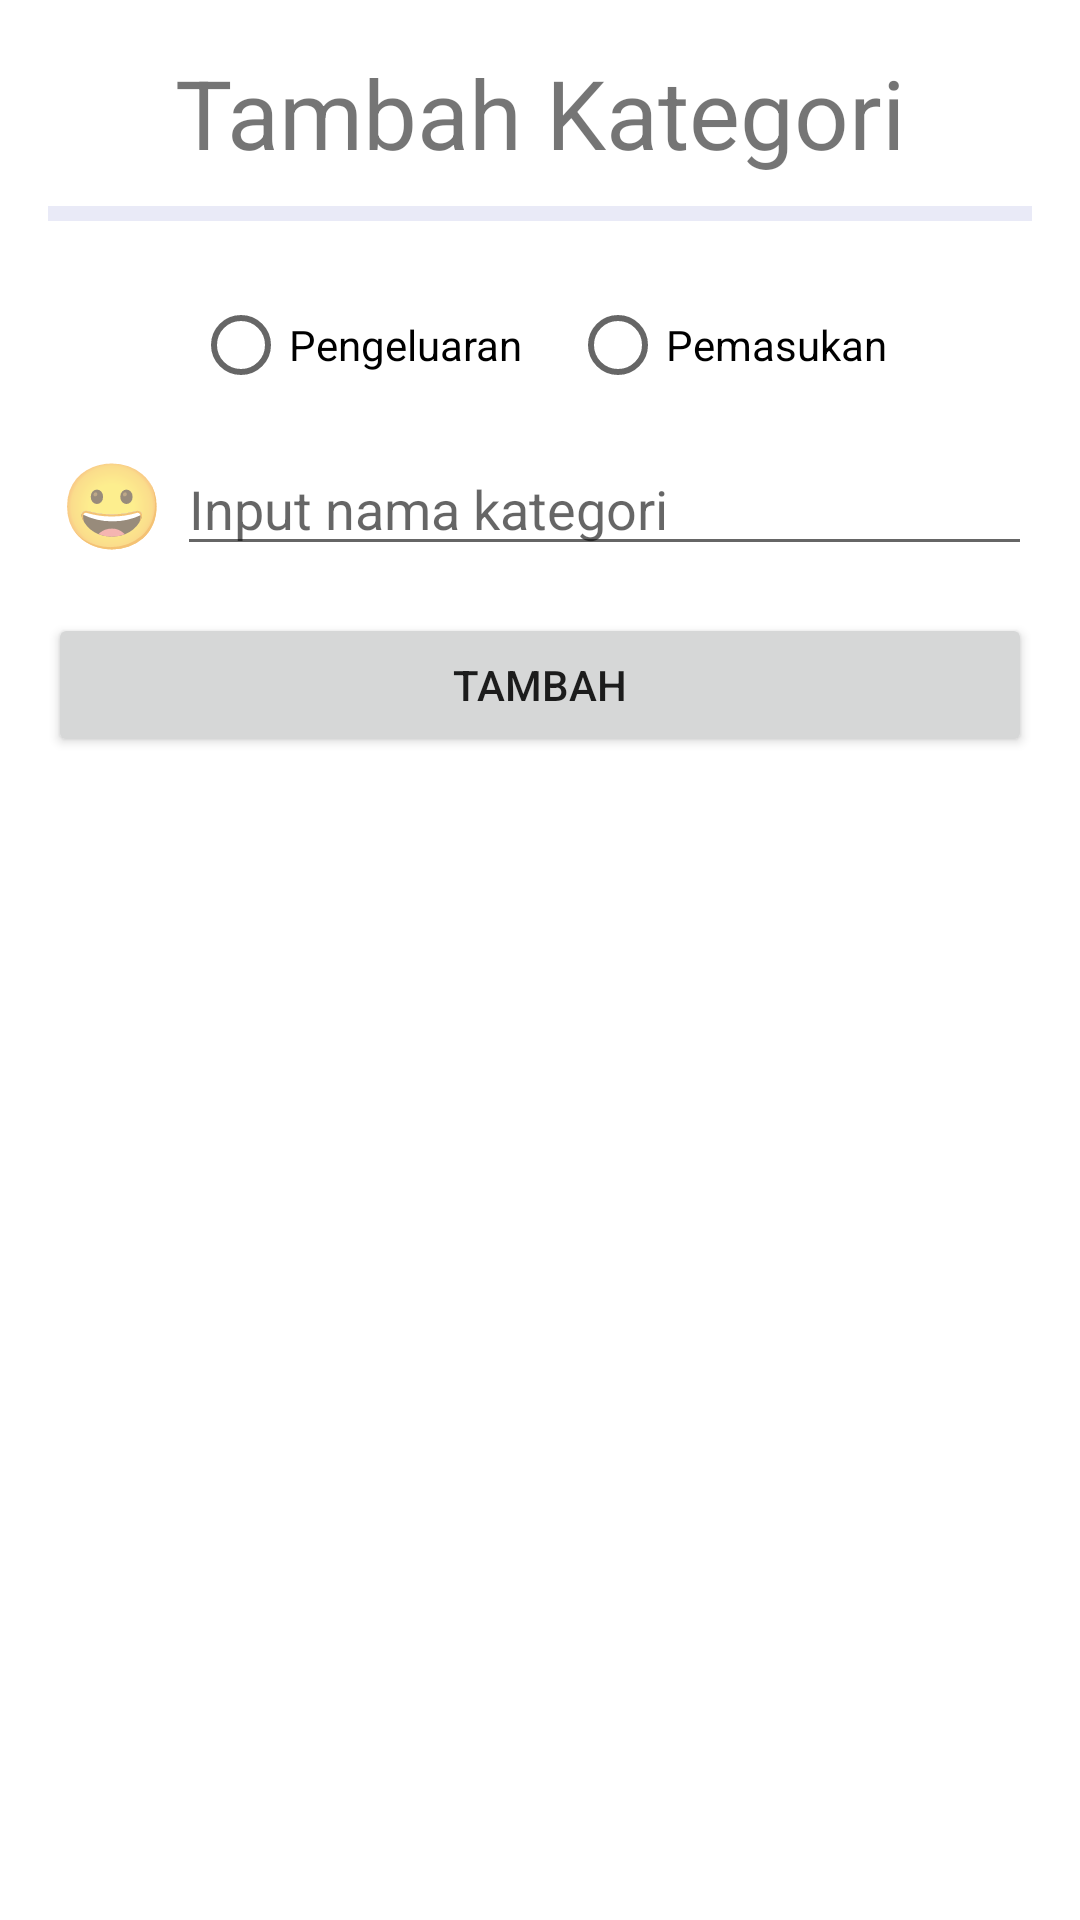

The Android layout XML behind this screen, and the referenced resources:
<!-- AndroidManifest.xml: application theme Theme.ProyekAndroid -->
<!-- res/layout/custom_dialog_kategori.xml -->
<?xml version="1.0" encoding="utf-8"?>
<androidx.constraintlayout.widget.ConstraintLayout xmlns:android="http://schemas.android.com/apk/res/android"
    xmlns:app="http://schemas.android.com/apk/res-auto"
    xmlns:tools="http://schemas.android.com/tools"
    android:id="@+id/rootViewDialog"
    android:layout_width="match_parent"
    android:layout_height="wrap_content"
    android:padding="16dp">

    <TextView
        android:id="@+id/textView17"
        android:layout_width="wrap_content"
        android:layout_height="wrap_content"
        android:text="Tambah Kategori"
        android:textSize="32sp"
        app:layout_constraintEnd_toEndOf="parent"
        app:layout_constraintStart_toStartOf="parent"
        app:layout_constraintTop_toTopOf="parent" />

    <View
        android:id="@+id/divider"
        android:layout_width="0dp"
        android:layout_height="5dp"
        android:background="?android:attr/listDivider"
        android:backgroundTint="@color/purple_500"
        app:layout_constraintBottom_toTopOf="@+id/radioGroup"
        app:layout_constraintEnd_toEndOf="parent"
        app:layout_constraintStart_toStartOf="parent"
        app:layout_constraintTop_toBottomOf="@+id/textView17" />

    <LinearLayout
        android:id="@+id/linearLayout4"
        android:layout_width="0dp"
        android:layout_height="wrap_content"
        android:orientation="horizontal"
        android:weightSum="10"
        app:layout_constraintEnd_toEndOf="parent"
        app:layout_constraintStart_toStartOf="parent"
        app:layout_constraintTop_toBottomOf="@+id/radioGroup">

        <TextView
            android:id="@+id/tv_emoji"
            android:layout_width="wrap_content"
            android:layout_height="match_parent"
            android:layout_weight="1"
            android:gravity="center"
            android:text="😀"
            android:textSize="28sp" />

        <EditText
            android:id="@+id/et_nama_kategori"
            android:layout_width="wrap_content"
            android:layout_height="wrap_content"
            android:layout_weight="9"
            android:ems="10"
            android:hint="Input nama kategori"
            android:inputType="textPersonName" />
    </LinearLayout>

    <RadioGroup
        android:id="@+id/radioGroup"
        android:layout_width="wrap_content"
        android:layout_height="wrap_content"
        android:layout_marginTop="24dp"
        android:orientation="horizontal"
        app:layout_constraintEnd_toEndOf="parent"
        app:layout_constraintHorizontal_bias="0.5"
        app:layout_constraintStart_toStartOf="parent"
        app:layout_constraintTop_toBottomOf="@+id/textView17">

        <RadioButton
            android:id="@+id/rd_pengeluaran"
            android:layout_width="match_parent"
            android:layout_height="wrap_content"
            android:layout_margin="8dp"
            android:text="Pengeluaran" />

        <RadioButton
            android:id="@+id/rd_pemasukan"
            android:layout_width="match_parent"
            android:layout_height="wrap_content"
            android:layout_margin="8dp"
            android:text="Pemasukan" />
    </RadioGroup>

    <Button
        android:id="@+id/btn_tambah_kategori"
        android:layout_width="0dp"
        android:layout_height="wrap_content"
        android:layout_marginTop="16dp"
        android:text="tambah"
        app:layout_constraintEnd_toEndOf="parent"
        app:layout_constraintStart_toStartOf="parent"
        app:layout_constraintTop_toBottomOf="@+id/linearLayout4" />

    <EditText
        android:id="@+id/et_emoji_helper"
        android:layout_width="wrap_content"
        android:layout_height="wrap_content"
        android:ems="10"
        android:inputType="textPersonName"
        android:visibility="gone"
        app:layout_constraintEnd_toEndOf="parent"
        app:layout_constraintStart_toStartOf="parent"
        app:layout_constraintTop_toBottomOf="@+id/btn_tambah_kategori" />

</androidx.constraintlayout.widget.ConstraintLayout>
<!-- resources referenced by this layout -->
<resources>
  <color name="purple_500">#4E51BF</color>
  <style name="Theme.ProyekAndroid" parent="Theme.MaterialComponents.DayNight.NoActionBar">
          
          <item name="colorPrimary">@color/purple_500</item>
          <item name="colorPrimaryVariant">@color/purple_700</item>
          <item name="colorOnPrimary">@color/white</item>
          
          <item name="colorSecondary">@color/teal_200</item>
          <item name="colorSecondaryVariant">@color/teal_700</item>
          <item name="colorOnSecondary">@color/black</item>
          
          <item name="android:statusBarColor" tools:targetApi="l">?attr/colorPrimaryVariant</item>
          
      </style>
  <color name="purple_700">#FF3700B3</color>
  <color name="white">#FFFFFFFF</color>
  <color name="teal_200">#FF03DAC5</color>
  <color name="teal_700">#FF018786</color>
  <color name="black">#FF000000</color>
</resources>
